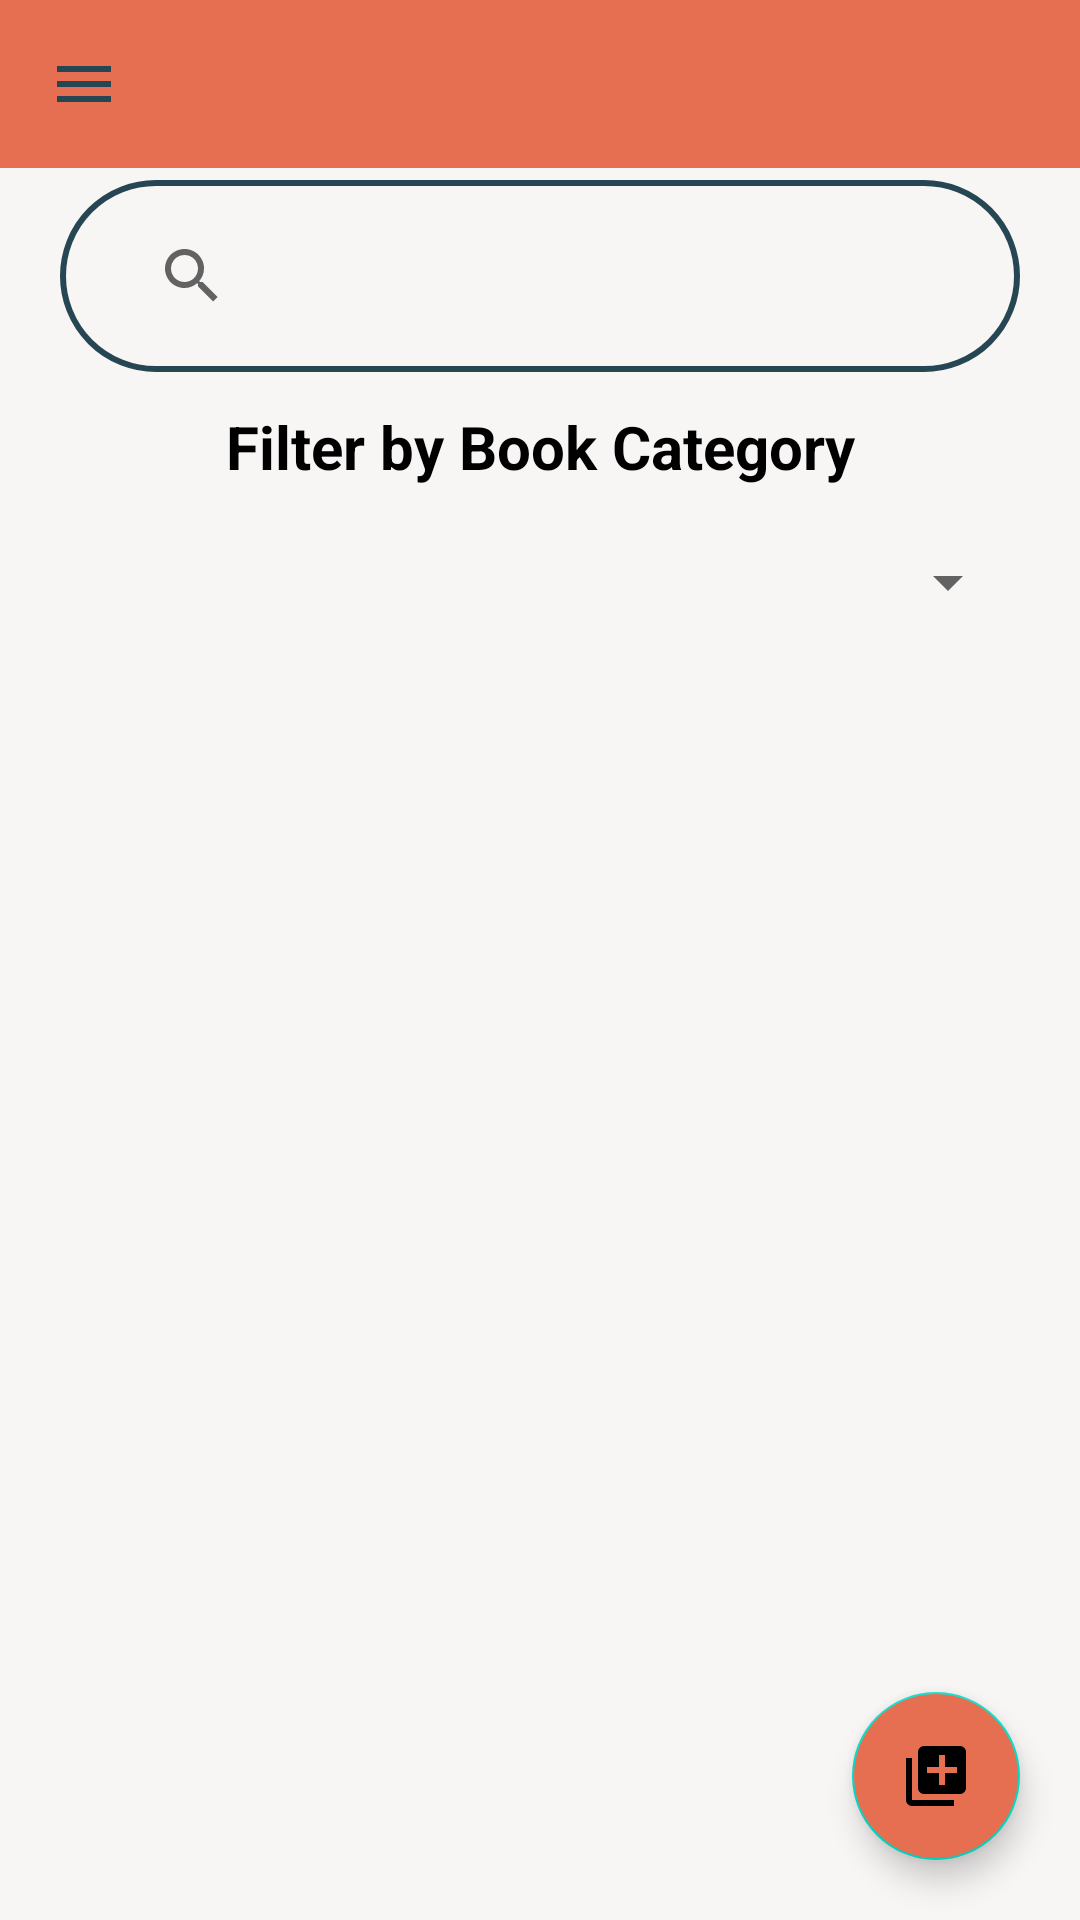

Reconstruct the res/layout file that produces this screen, plus the resources it refers to.
<!-- AndroidManifest.xml: application theme Theme.Sastobook -->
<!-- res/layout/activity_main.xml -->
<?xml version="1.0" encoding="utf-8"?>
<androidx.drawerlayout.widget.DrawerLayout xmlns:android="http://schemas.android.com/apk/res/android"
    xmlns:app="http://schemas.android.com/apk/res-auto"
    xmlns:tools="http://schemas.android.com/tools"
    android:id="@+id/drawer"
    android:layout_width="match_parent"
    android:layout_height="match_parent"
    android:background="#F8F5F5"
    android:fitsSystemWindows="true"
    tools:context=".MainActivity"

    >


    <com.google.android.material.navigation.NavigationView
        android:id="@+id/nav_view"
        android:layout_width="wrap_content"
        android:layout_height="match_parent"
        android:layout_gravity="start"
        app:menu="@menu/drawer_menu" />

    <RelativeLayout
        android:layout_width="match_parent"
        android:layout_height="match_parent">

        <androidx.appcompat.widget.Toolbar
            android:id="@+id/toolbar"
            android:layout_width="match_parent"
            android:layout_height="wrap_content"
            android:background="#E76F51"
            android:backgroundTint="@null"
            app:layout_constraintEnd_toEndOf="parent"
            app:layout_constraintStart_toStartOf="parent"
            app:layout_constraintTop_toTopOf="parent"
            app:navigationIcon="@drawable/menu"
            app:titleTextColor="@color/white" />

        <RelativeLayout
            android:id="@+id/pathRelative"
            android:layout_width="match_parent"
            android:layout_height="wrap_content">

            <androidx.appcompat.widget.SearchView
                android:id="@+id/inputSearch"
                android:layout_width="match_parent"
                android:layout_height="wrap_content"
                android:layout_marginLeft="20dp"
                android:layout_marginTop="60dp"
                android:layout_marginRight="20dp"
                android:background="@drawable/input_search"
                android:gravity="left"
                android:paddingLeft="20dp"
                android:paddingTop="8dp"
                android:paddingRight="8dp"
                android:paddingBottom="8dp">

            </androidx.appcompat.widget.SearchView>


        </RelativeLayout>


        <TextView
            android:id="@+id/text"
            android:layout_width="match_parent"
            android:layout_height="30dp"
            android:layout_below="@+id/pathRelative"
            android:layout_marginTop="10dp"
            android:gravity="center"
            android:text="Filter by Book Category"
            android:textColor="@color/black"
            android:textSize="20dp"
            android:textStyle="bold"></TextView>

        <Spinner
            android:id="@+id/spinner"
            android:layout_width="match_parent"
            android:layout_height="40dp"
            android:layout_below="@+id/text"
            android:layout_marginLeft="20dp"
            android:layout_marginTop="10dp"
            android:layout_marginRight="20dp"
            android:outlineSpotShadowColor="@color/black"
            android:paddingRight="10dp"
            android:textDirection="firstStrong"></Spinner>

        <androidx.recyclerview.widget.RecyclerView
            android:id="@+id/recyclerView"
            android:layout_width="match_parent"
            android:layout_height="match_parent"
            android:layout_below="@+id/pathRelative"
            android:layout_marginTop="90dp"
            android:paddingTop="10dp"></androidx.recyclerview.widget.RecyclerView>


        <com.google.android.material.floatingactionbutton.FloatingActionButton
            android:id="@+id/floatingbtn"
            android:layout_width="wrap_content"
            android:layout_height="wrap_content"
            android:layout_alignParentEnd="true"
            android:layout_alignParentRight="true"
            android:layout_alignParentBottom="true"
            android:layout_margin="20dp"
            android:backgroundTint="#e76f51"
            android:src="@drawable/ic_addbook"></com.google.android.material.floatingactionbutton.FloatingActionButton>


    </RelativeLayout>

</androidx.drawerlayout.widget.DrawerLayout>
<!-- resources referenced by this layout -->
<resources>
  <color name="black">#FF000000</color>
  <color name="white">#FFFFFFFF</color>
  <!-- drawable ic_addbook (drawable) -->
  <vector android:height="24dp" android:tint="#264653"
      android:viewportHeight="24" android:viewportWidth="24"
      android:width="24dp" xmlns:android="http://schemas.android.com/apk/res/android">
      <path android:fillColor="#e76f51" android:pathData="M4,6L2,6v14c0,1.1 0.9,2 2,2h14v-2L4,20L4,6zM20,2L8,2c-1.1,0 -2,0.9 -2,2v12c0,1.1 0.9,2 2,2h12c1.1,0 2,-0.9 2,-2L22,4c0,-1.1 -0.9,-2 -2,-2zM19,11h-4v4h-2v-4L9,11L9,9h4L13,5h2v4h4v2z"/>
  </vector>
  <!-- drawable input_search (drawable) -->
  <?xml version="1.0" encoding="utf-8"?>
  <shape xmlns:android="http://schemas.android.com/apk/res/android">
  <corners android:radius="70dp"></corners>
      <stroke android:color="#264653"
          android:width="2dp"></stroke>
  </shape>
  <!-- drawable menu (drawable) -->
  <vector android:height="24dp" android:tint="#264653"
      android:viewportHeight="24" android:viewportWidth="24"
      android:width="24dp" xmlns:android="http://schemas.android.com/apk/res/android">
      <path android:fillColor="@android:color/white" android:pathData="M3,18h18v-2L3,16v2zM3,13h18v-2L3,11v2zM3,6v2h18L21,6L3,6z"/>
  </vector>
  <style name="Theme.Sastobook" parent="Theme.MaterialComponents.DayNight.NoActionBar">
          
          <item name="colorPrimary">@color/purple_500</item>
          <item name="colorPrimaryVariant">@color/purple_700</item>
          <item name="colorOnPrimary">@color/white</item>
          
          <item name="colorSecondary">@color/teal_200</item>
          <item name="colorSecondaryVariant">@color/teal_700</item>
          <item name="colorOnSecondary">@color/black</item>
          
          <item name="android:statusBarColor" tools:targetApi="l">?attr/colorPrimaryVariant</item>
          
  
  
      </style>
  <color name="purple_500">#FF6200EE</color>
  <color name="purple_700">#FF3700B3</color>
  <color name="teal_200">#FF03DAC5</color>
  <color name="teal_700">#FF018786</color>
</resources>
